Run: headless pygame with SDL's dummy video driver; simulated clock (each Clock.tick advances the game by its frame time, no real sleeping); random seed 0; keys injected as events and as key.get_pressed() state; no mouse input.
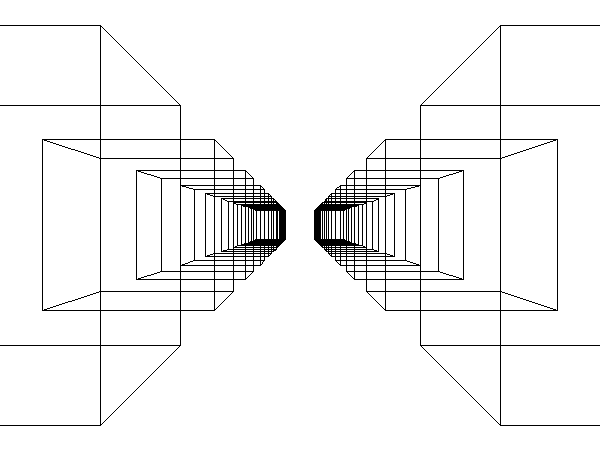
Frame 1 of 4 · flips 1–60 · no input
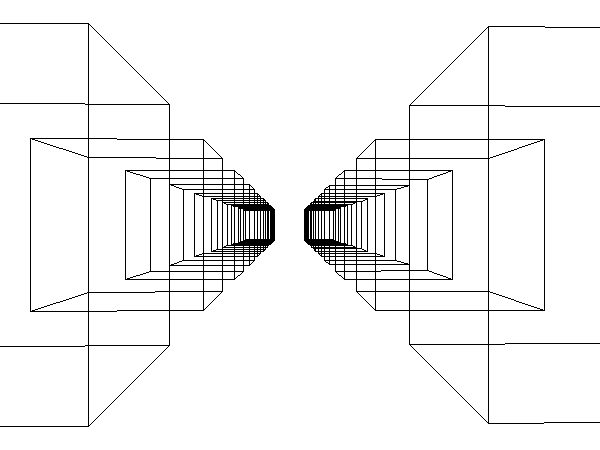
Frame 2 of 4 · flips 61–180 · tapped SPACE, RETURN · held RIGHT (→), D
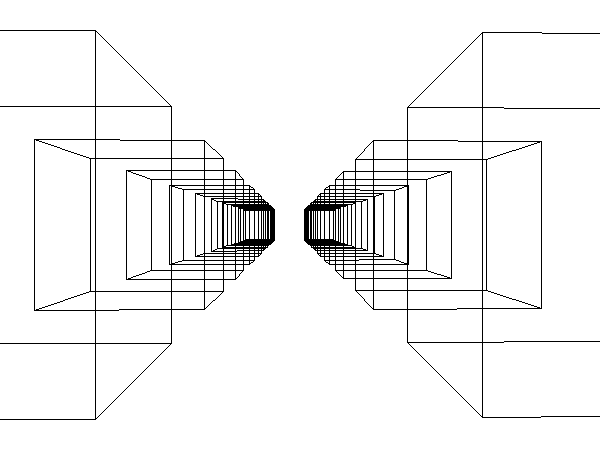
Frame 3 of 4 · flips 181–300 · held DOWN (↓), S
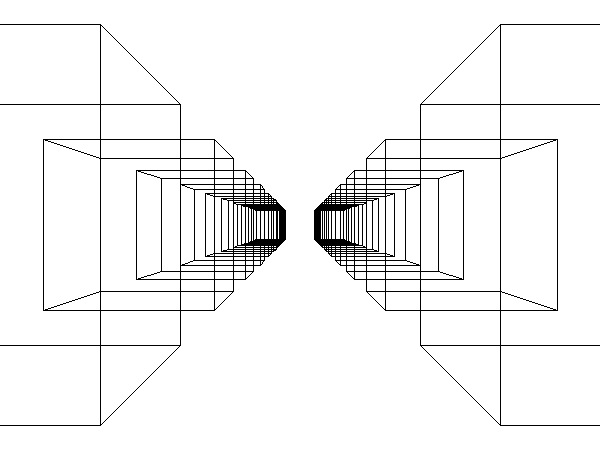
Frame 4 of 4 · flips 301–420 · held LEFT (←), A, UP (↑), W

The pygame program that drew these frames:

import pygame
import math
import sys

pygame.init()

screenSize = (600, 450)
screen = pygame.display.set_mode(screenSize)

pygame.display.set_caption("Display")

fps = 240
clock = pygame.time.Clock()
pygame.key.set_repeat(10)

objects = []


def cube(n,i):
    objects.append([[1 + n, 1 + i, -1], [1 + n, 1 + i, 1], [1 + n, -1 + i, 1], [1 + n, -1 + i, -1], [1 + n, 1 + i, -1]])
    objects.append([[-1 + n, 1 + i, -1], [-1 + n, 1 + i, 1], [-1 + n, -1 + i, 1], [-1 + n, -1 + i, -1], [-1 + n, 1 + i, -1]])
    objects.append([[-1  + n, -1 + i, -1], [-1 + n, -1 + i, 1], [1 + n, -1 + i, 1], [1 + n, -1 + i, -1], [-1 + n, -1 + i, -1]])
    objects.append([[-1 + n, 1 + i, -1], [-1 + n, 1 + i, 1], [1 + n, 1 + i, 1], [1 + n, 1 + i, -1], [-1 + n, 1 + i, -1]])


for i in range(10):
    cube(2, i * 4)
    cube(-2, i * 4)



class Camera:
    def __init__(self):
        self.pos = [0, -4, 0]
        self.depth = 600
        self.angle = 0

    def display(self):
        for j in objects:
            for i in range(len(j) - 1):
                dx1 = j[i][0] - self.pos[0]
                dy1 = j[i][1] - self.pos[1]
                dz1 = j[i][2] - self.pos[2]
                dx2 = j[i + 1][0] - self.pos[0]
                dy2 = j[i + 1][1] - self.pos[1]
                dz2 = j[i + 1][2] - self.pos[2]

                translatedx1 = dx1 * math.cos(-1 * self.angle) + dy1 * math.sin(-1 * self.angle)
                translatedy1 = dy1 * math.cos(-1 * self.angle) - dx1 * math.sin(-1 * self.angle)
                translatedx2 = dx2 * math.cos(-1 * self.angle) + dy2 * math.sin(-1 * self.angle)
                translatedy2 = dy2 * math.cos(-1 * self.angle) - dx2 * math.sin(-1 * self.angle)

                if translatedy1 <= 0 and translatedy2 <= 0:
                    continue

                if translatedy1 < 0:
                    translatedy1 *= -1
                if translatedy2 < 0 :
                    translatedy2 *= -1

                pygame.draw.line(screen, (0, 0, 0),
                                 (self.depth * translatedx1 / translatedy1 + screenSize[0] / 2, self.depth * dz1 / translatedy1 * -1 + screenSize[1] / 2),
                                 (self.depth * translatedx2 / translatedy2 + screenSize[0] / 2, self.depth * dz2 / translatedy2 * -1 + screenSize[1] / 2))


    def move(self):
        if event.key == pygame.K_a:
            self.angle -= math.pi / 180 * 1
            print(self.angle / math.pi * 180)
        if event.key == pygame.K_d:
            self.angle += math.pi / 180 * 1
            print(self.angle / math.pi * 180)
        if event.key == pygame.K_w:
            self.pos[1] += 0.1 * math.cos(self.angle)
            self.pos[0] += 0.1 * math.sin(self.angle)
        if event.key == pygame.K_s:
            self.pos[1] -= 0.1 * math.cos(self.angle)
            self.pos[0] -= 0.1 * math.sin(self.angle)


James = Camera()


while True:
    clock.tick(fps)
    screen.fill((255, 255, 255))

    James.display()

    for event in pygame.event.get():
        if event.type == pygame.QUIT:
            pygame.quit()
            sys.exit()
        if event.type == pygame.KEYDOWN:
            James.move()

    pygame.display.update()
